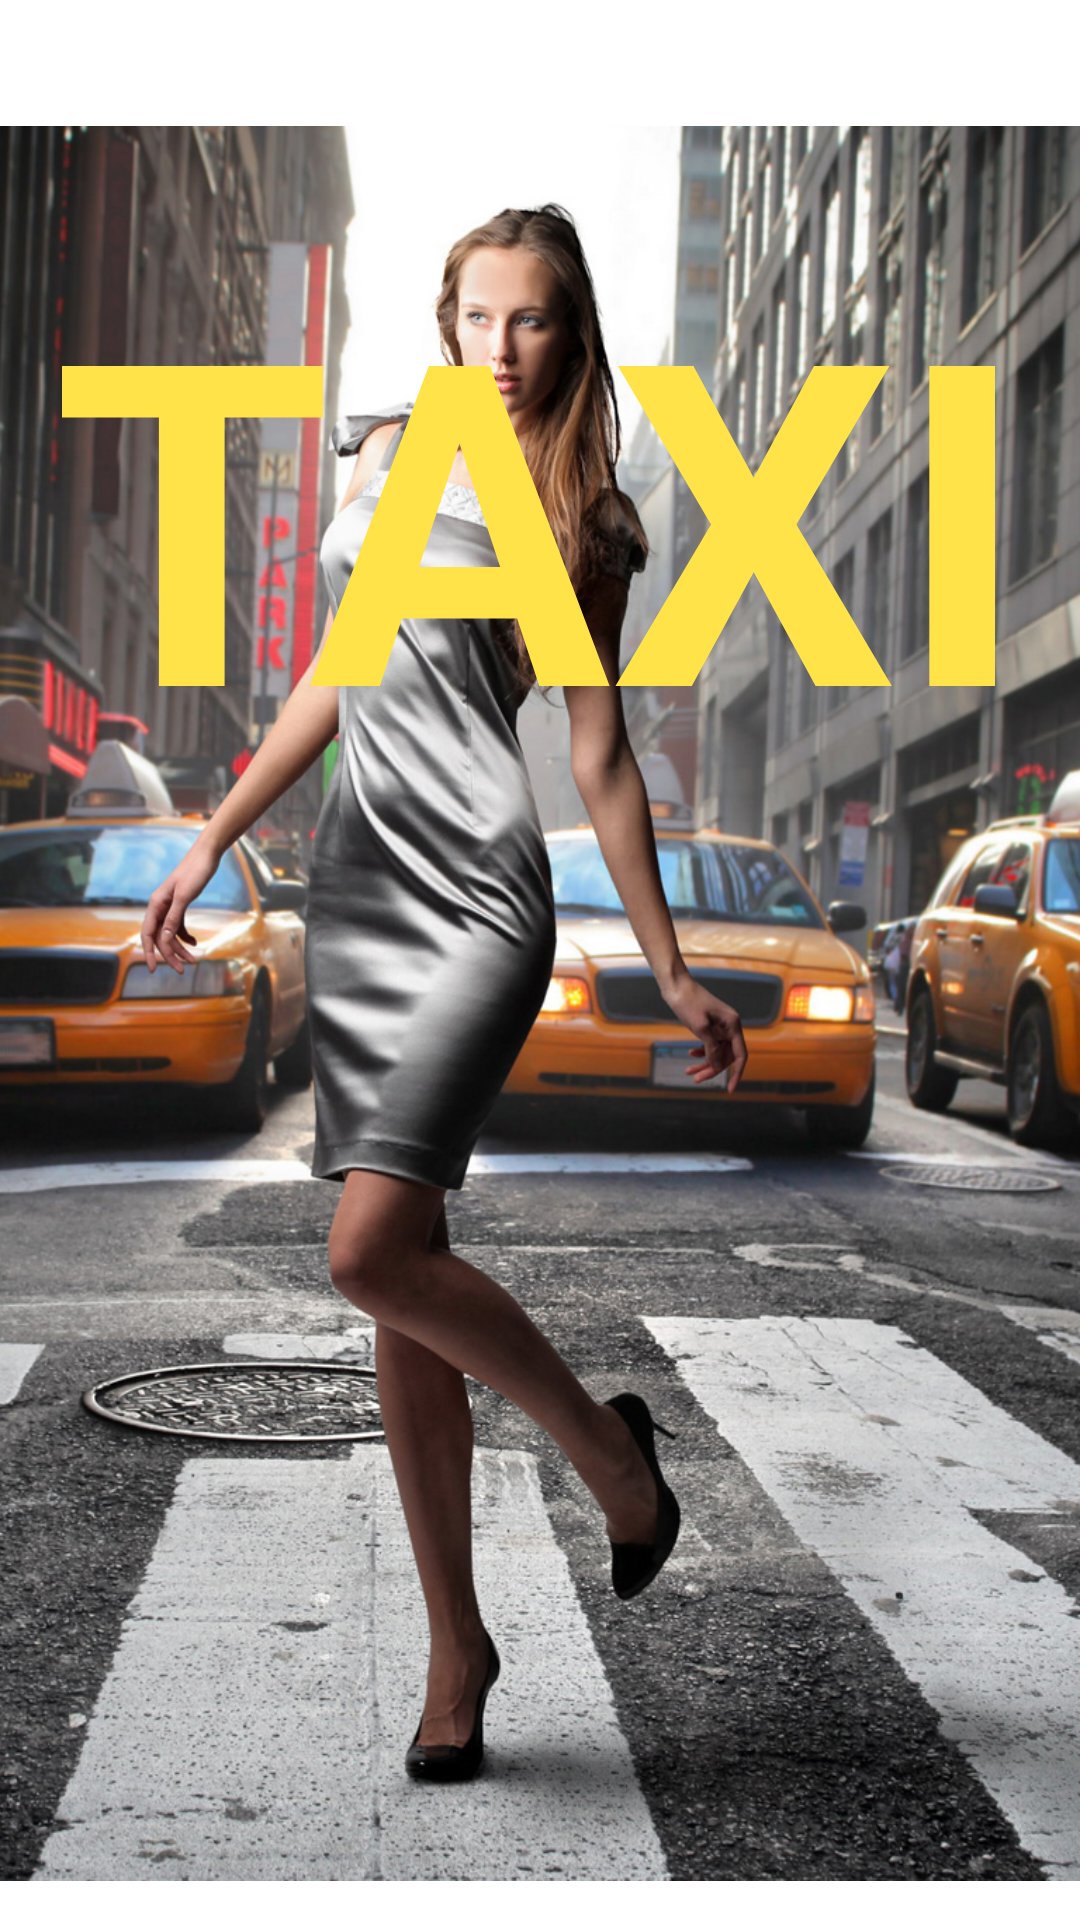

Write the Android layout XML for this screen, with the resource values it uses.
<!-- AndroidManifest.xml: application theme Theme.Taxi -->
<!-- res/layout/activity_splash_screen.xml -->
<?xml version="1.0" encoding="utf-8"?>
<FrameLayout
    xmlns:android="http://schemas.android.com/apk/res/android"
    xmlns:app="http://schemas.android.com/apk/res-auto"
    xmlns:tools="http://schemas.android.com/tools"
    android:layout_width="match_parent"
    android:layout_height="match_parent">

    <ImageView
        android:layout_width="match_parent"
        android:layout_height="669dp"
        android:scaleX="2.5"
        android:scaleY="2.6"
        android:src="@drawable/taxi_splash_screen"/>

    <RelativeLayout
        android:layout_width="match_parent"
        android:layout_height="match_parent">

        <TextView
            android:layout_width="500dp"
            android:layout_height="wrap_content"
            android:layout_centerHorizontal="true"
            android:layout_marginTop="70dp"
            android:text="TAXI"
            android:textAlignment="center"
            android:textSize="150sp"
            android:textStyle="bold"
            android:textColor="#FFE348"/>


    </RelativeLayout>


</FrameLayout>
<!-- resources referenced by this layout -->
<resources>
  <!-- drawable taxi_splash_screen: jpg bitmap (drawable, 881690 bytes) -->
  <style name="Theme.Taxi" parent="Theme.MaterialComponents.DayNight.NoActionBar">
          
          <item name="colorPrimary">@color/purple_500</item>
          <item name="colorPrimaryVariant">@color/purple_700</item>
          <item name="colorOnPrimary">@color/white</item>
          
          <item name="colorSecondary">@color/teal_200</item>
          <item name="colorSecondaryVariant">@color/teal_700</item>
          <item name="colorOnSecondary">@color/black</item>
          
          <item name="android:statusBarColor">?attr/colorPrimaryVariant</item>
          
      </style>
  <color name="purple_500">#EEBA00</color>
  <color name="purple_700">#000000</color>
  <color name="white">#FFFFFFFF</color>
  <color name="teal_200">#FF03DAC5</color>
  <color name="teal_700">#FF018786</color>
  <color name="black">#FF000000</color>
</resources>
